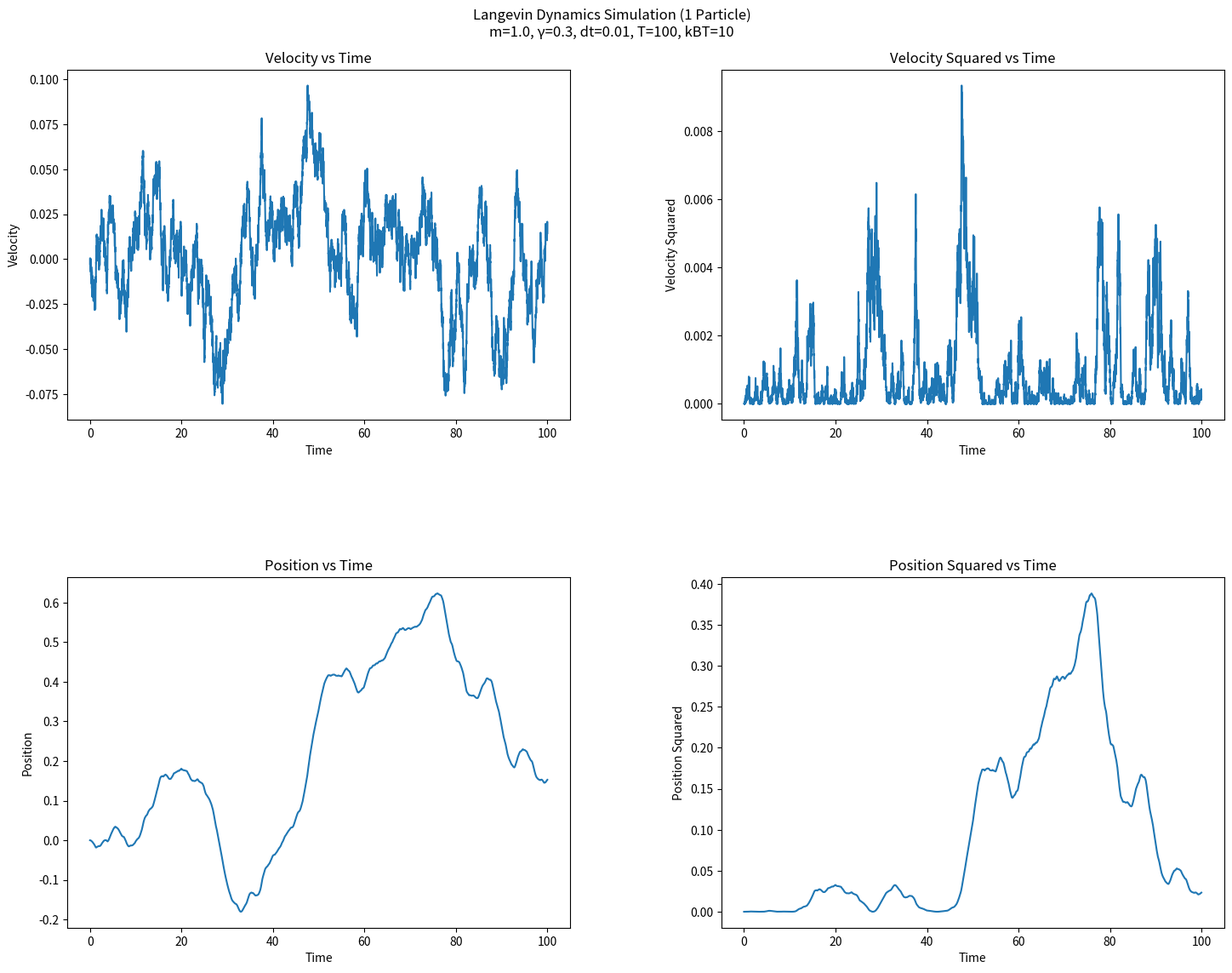

This chart was generated by the following Python code:
#Simulating particle as per Langevin model 
import numpy as np
import matplotlib.pyplot as plt

m = 1.0
gamma = 0.3
dt = 0.01
T = 100
kBT = 10
nsteps = int(T / dt)

x = 0.0
v = 0.0

time = []
velocity = []
velocity_sq = []
position = []
position_sq = []

for step in range(nsteps):

    t = step * dt

    # Instead of assignment 1's way of generating a gaussian distribution , here i have used the direct numpy method to generate a normal distribution with mean=0 and std dev= sigma , sigma acts as strength(impact) controller of the random noise (gaussian itself) on the particle in the langevin equation 
    eta = np.sqrt(2 * gamma * kBT * dt / m) * np.random.normal(0, 1)


    # Velocity update : Derived after discretization on Langevin eqn for the simulation. After every 'dt' the velocity updates itself based on the combined effect of random noise and friction.
    v = v + ((-gamma * v + eta) / m) * dt

    # Position update 
    x = x + v * dt

    # Stored Lists for Graphs
    time.append(t)
    velocity.append(v)
    velocity_sq.append(v**2)
    position.append(x)
    position_sq.append(x**2)

fig, axs = plt.subplots(2, 2, figsize=(16, 12))
fig.suptitle(
    f"Langevin Dynamics Simulation (1 Particle)\n"
    f"m={m}, γ={gamma}, dt={dt}, T={T}, kBT={kBT}",
    fontsize=12
)

axs[0,0].plot(time, velocity)
axs[0,0].set_xlabel("Time")
axs[0,0].set_ylabel("Velocity")
axs[0,0].set_title("Velocity vs Time")

axs[0,1].plot(time, velocity_sq)
axs[0,1].set_xlabel("Time")
axs[0,1].set_ylabel("Velocity Squared")
axs[0,1].set_title("Velocity Squared vs Time")

axs[1,0].plot(time, position)
axs[1,0].set_xlabel("Time")
axs[1,0].set_ylabel("Position")
axs[1,0].set_title("Position vs Time")

axs[1,1].plot(time, position_sq)
axs[1,1].set_xlabel("Time")
axs[1,1].set_ylabel("Position Squared")
axs[1,1].set_title("Position Squared vs Time")

plt.subplots_adjust(
    left=0.1,
    right=0.95,
    top=0.92,
    bottom=0.08,
    wspace=0.3,
    hspace=0.45
)

plt.show()
